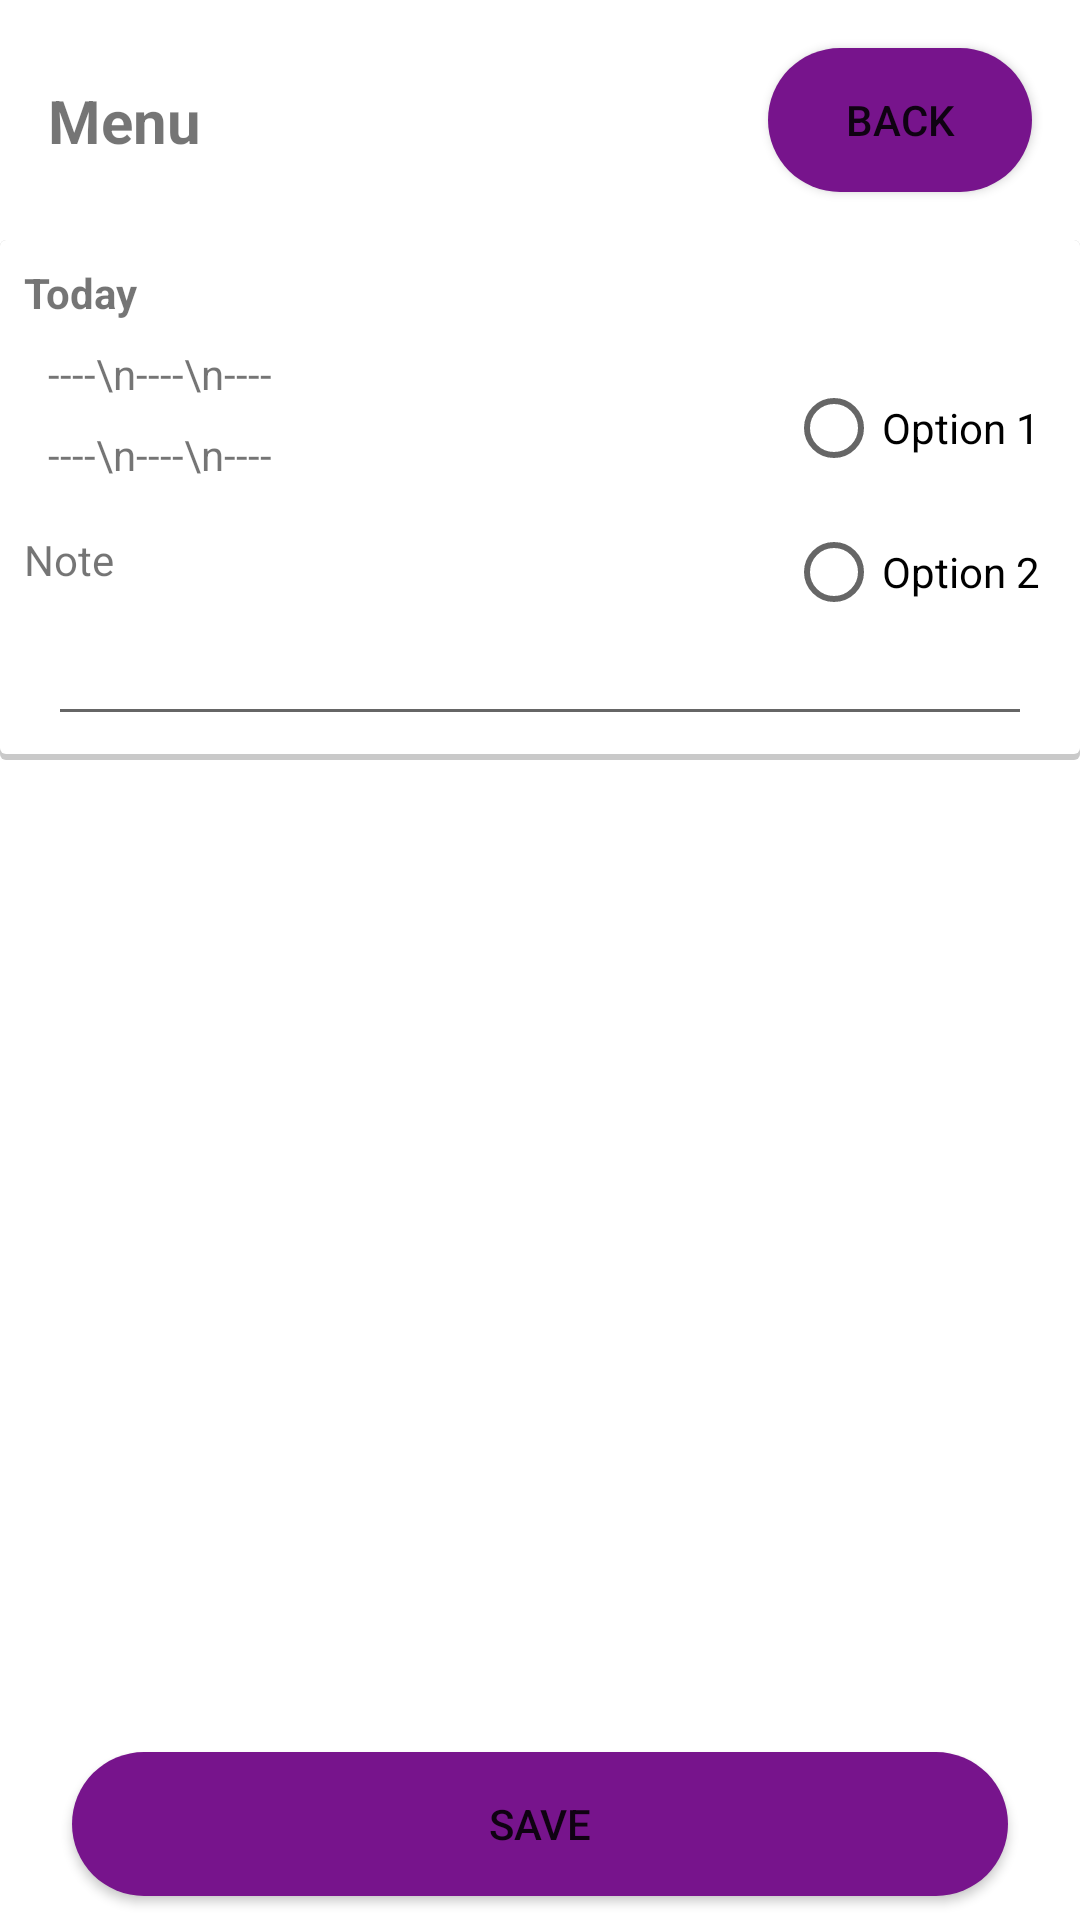

Reconstruct the res/layout file that produces this screen, plus the resources it refers to.
<!-- AndroidManifest.xml: application theme Theme.LunchForYou -->
<!-- res/layout/fragment_client_menu.xml -->
<?xml version="1.0" encoding="utf-8"?>
<androidx.constraintlayout.widget.ConstraintLayout xmlns:android="http://schemas.android.com/apk/res/android"
    xmlns:app="http://schemas.android.com/apk/res-auto"
    xmlns:tools="http://schemas.android.com/tools"
    android:layout_width="match_parent"
    android:layout_height="match_parent"
    tools:context=".views.client.client_menu.ClientMenuFragment">

    <TextView
        android:id="@+id/textView9"
        android:layout_width="wrap_content"
        android:layout_height="wrap_content"
        android:layout_marginStart="16dp"
        android:text="@string/menu"
        android:textSize="20sp"
        android:textStyle="bold"
        app:layout_constraintBottom_toBottomOf="@+id/cmenu_button_back"
        app:layout_constraintStart_toStartOf="parent"
        app:layout_constraintTop_toTopOf="@+id/cmenu_button_back" />

    <Button
        android:id="@+id/cmenu_button_back"
        android:layout_width="wrap_content"
        android:layout_height="wrap_content"
        android:layout_marginTop="16dp"
        android:layout_marginEnd="16dp"
        android:background="@drawable/button"
        android:text="@string/back"
        app:layout_constraintEnd_toEndOf="parent"
        app:layout_constraintTop_toTopOf="parent" />

    <ScrollView
        android:id="@+id/scrollView2"
        android:layout_width="0dp"
        android:layout_height="0dp"
        android:layout_marginTop="16dp"
        app:layout_constraintBottom_toBottomOf="parent"
        app:layout_constraintEnd_toEndOf="parent"
        app:layout_constraintStart_toStartOf="parent"
        app:layout_constraintTop_toBottomOf="@+id/cmenu_button_back">

        <androidx.constraintlayout.widget.ConstraintLayout
            android:layout_width="match_parent"
            android:layout_height="wrap_content"
            android:elevation="@dimen/elevation"
            android:orientation="vertical">

            <androidx.constraintlayout.widget.ConstraintLayout
                android:id="@+id/constraintLayout"
                android:layout_width="match_parent"
                android:layout_height="wrap_content"
                android:background="@drawable/card_background"
                app:layout_constraintBottom_toBottomOf="parent"
                app:layout_constraintEnd_toEndOf="parent"
                app:layout_constraintHorizontal_bias="0.0"
                app:layout_constraintStart_toStartOf="parent"
                app:layout_constraintTop_toTopOf="parent"
                app:layout_constraintVertical_bias="0.0">

                <TextView
                    android:id="@+id/cmenu_date"
                    android:layout_width="wrap_content"
                    android:layout_height="wrap_content"
                    android:layout_marginStart="8dp"
                    android:layout_marginTop="8dp"
                    android:text="@string/today"
                    android:textStyle="bold"
                    app:layout_constraintStart_toStartOf="parent"
                    app:layout_constraintTop_toTopOf="parent" />

                <TextView
                    android:id="@+id/cmenu_option1"
                    android:layout_width="wrap_content"
                    android:layout_height="wrap_content"
                    android:layout_marginStart="16dp"
                    android:layout_marginTop="8dp"
                    android:layout_marginEnd="16dp"
                    android:text="----\n----\n----"
                    app:layout_constraintEnd_toEndOf="parent"
                    app:layout_constraintHorizontal_bias="0.0"
                    app:layout_constraintStart_toStartOf="parent"
                    app:layout_constraintTop_toBottomOf="@+id/cmenu_date" />

                <TextView
                    android:id="@+id/cmenu_option2"
                    android:layout_width="wrap_content"
                    android:layout_height="wrap_content"
                    android:layout_marginStart="16dp"
                    android:layout_marginTop="8dp"
                    android:text="----\n----\n----"
                    app:layout_constraintStart_toStartOf="parent"
                    app:layout_constraintTop_toBottomOf="@+id/cmenu_option1" />

                <TextView
                    android:id="@+id/textView16"
                    android:layout_width="wrap_content"
                    android:layout_height="wrap_content"
                    android:layout_marginStart="8dp"
                    android:layout_marginTop="16dp"
                    android:text="@string/note"
                    app:layout_constraintStart_toStartOf="parent"
                    app:layout_constraintTop_toBottomOf="@+id/cmenu_option2" />

                <RadioGroup
                    android:layout_width="90dp"
                    android:layout_height="wrap_content"
                    android:layout_marginEnd="8dp"
                    app:layout_constraintBottom_toBottomOf="parent"
                    app:layout_constraintEnd_toEndOf="parent"
                    app:layout_constraintTop_toTopOf="parent">

                    <RadioButton
                        android:id="@+id/cmenu_radio_1"
                        android:layout_width="match_parent"
                        android:layout_height="wrap_content"
                        android:text="@string/option1" />

                    <RadioButton
                        android:id="@+id/cmenu_radio_2"
                        android:layout_width="match_parent"
                        android:layout_height="wrap_content"
                        android:text="@string/option2" />
                </RadioGroup>

                <EditText
                    android:id="@+id/cmenu_edtx_note"
                    android:layout_width="0dp"
                    android:layout_height="wrap_content"
                    android:layout_marginStart="16dp"
                    android:layout_marginTop="8dp"
                    android:layout_marginEnd="16dp"
                    android:layout_marginBottom="8dp"
                    android:ems="10"
                    android:inputType="textLongMessage|textMultiLine|textPersonName|textEmailAddress"
                    app:layout_constraintBottom_toBottomOf="parent"
                    app:layout_constraintEnd_toEndOf="parent"
                    app:layout_constraintStart_toStartOf="parent"
                    app:layout_constraintTop_toBottomOf="@+id/textView16" />

            </androidx.constraintlayout.widget.ConstraintLayout>

        </androidx.constraintlayout.widget.ConstraintLayout>
    </ScrollView>

    <Button
        android:id="@+id/cmenu_btn_save"
        android:layout_width="0dp"
        android:layout_height="wrap_content"
        android:layout_marginStart="24dp"
        android:layout_marginEnd="24dp"
        android:layout_marginBottom="8dp"
        android:background="@drawable/button"
        android:text="@string/save"
        app:layout_constraintBottom_toBottomOf="@+id/scrollView2"
        app:layout_constraintEnd_toEndOf="parent"
        app:layout_constraintStart_toStartOf="parent" />

</androidx.constraintlayout.widget.ConstraintLayout>
<!-- resources referenced by this layout -->
<resources>
  <!-- drawable button (drawable) -->
  <?xml version="1.0" encoding="utf-8"?>
  <selector xmlns:android="http://schemas.android.com/apk/res/android">
      <item android:state_enabled="true" android:drawable="@drawable/button_enabled"/>
      <item android:drawable="@drawable/button_disabled"/>
  </selector>
  <!-- drawable card_background (drawable) -->
  <?xml version="1.0" encoding="utf-8"?>
  <layer-list xmlns:android="http://schemas.android.com/apk/res/android">
      <item>
          <shape android:shape="rectangle">
              <solid android:color="#CABBBBBB"/>
              <corners android:radius="2dp" />
          </shape>
      </item>
  
      <item
          android:left="0dp"
          android:right="0dp"
          android:top="0dp"
          android:bottom="2dp">
          <shape android:shape="rectangle">
              <solid android:color="@color/cards_background"/>
              <corners android:radius="2dp" />
          </shape>
      </item>
  </layer-list>
  <string name="back">Back</string>
  <string name="menu" translatable="false">Menu</string>
  <string name="note">Note</string>
  <string name="option1">Option 1</string>
  <string name="option2">Option 2</string>
  <string name="save">Save</string>
  <string name="today">Today</string>
  <style name="Theme.LunchForYou" parent="Theme.MaterialComponents.DayNight.NoActionBar">
          
          <item name="colorPrimary">@color/primary</item>
          <item name="colorPrimaryVariant">@color/purple_700</item>
          <item name="colorOnPrimary">@color/white</item>
          
          <item name="colorSecondary">@color/teal_200</item>
          <item name="colorSecondaryVariant">@color/teal_700</item>
          <item name="colorOnSecondary">@color/black</item>
          
          <item name="android:statusBarColor" tools:targetApi="l">@color/primary</item>
          
      </style>
  <!-- drawable button_enabled (drawable) -->
  <?xml version="1.0" encoding="utf-8"?>
  <shape android:shape="rectangle" xmlns:android="http://schemas.android.com/apk/res/android">
      <corners android:radius="25dp"/>
      <solid android:color="@color/primary"/>
  </shape>
  <!-- drawable button_disabled (drawable) -->
  <?xml version="1.0" encoding="utf-8"?>
  <shape android:shape="rectangle" xmlns:android="http://schemas.android.com/apk/res/android">
      <corners android:radius ="25dp"/>
      <solid android:color="@color/light_gray" />
  </shape>
  <color name="cards_background">#FFFFFF</color>
  <color name="primary">#77148C</color>
  <color name="purple_700">#FF3700B3</color>
  <color name="white">#FFFFFFFF</color>
  <color name="teal_200">#FF03DAC5</color>
  <color name="teal_700">#FF018786</color>
  <color name="black">#FF000000</color>
  <color name="light_gray">#FFCCCCCC</color>
</resources>
